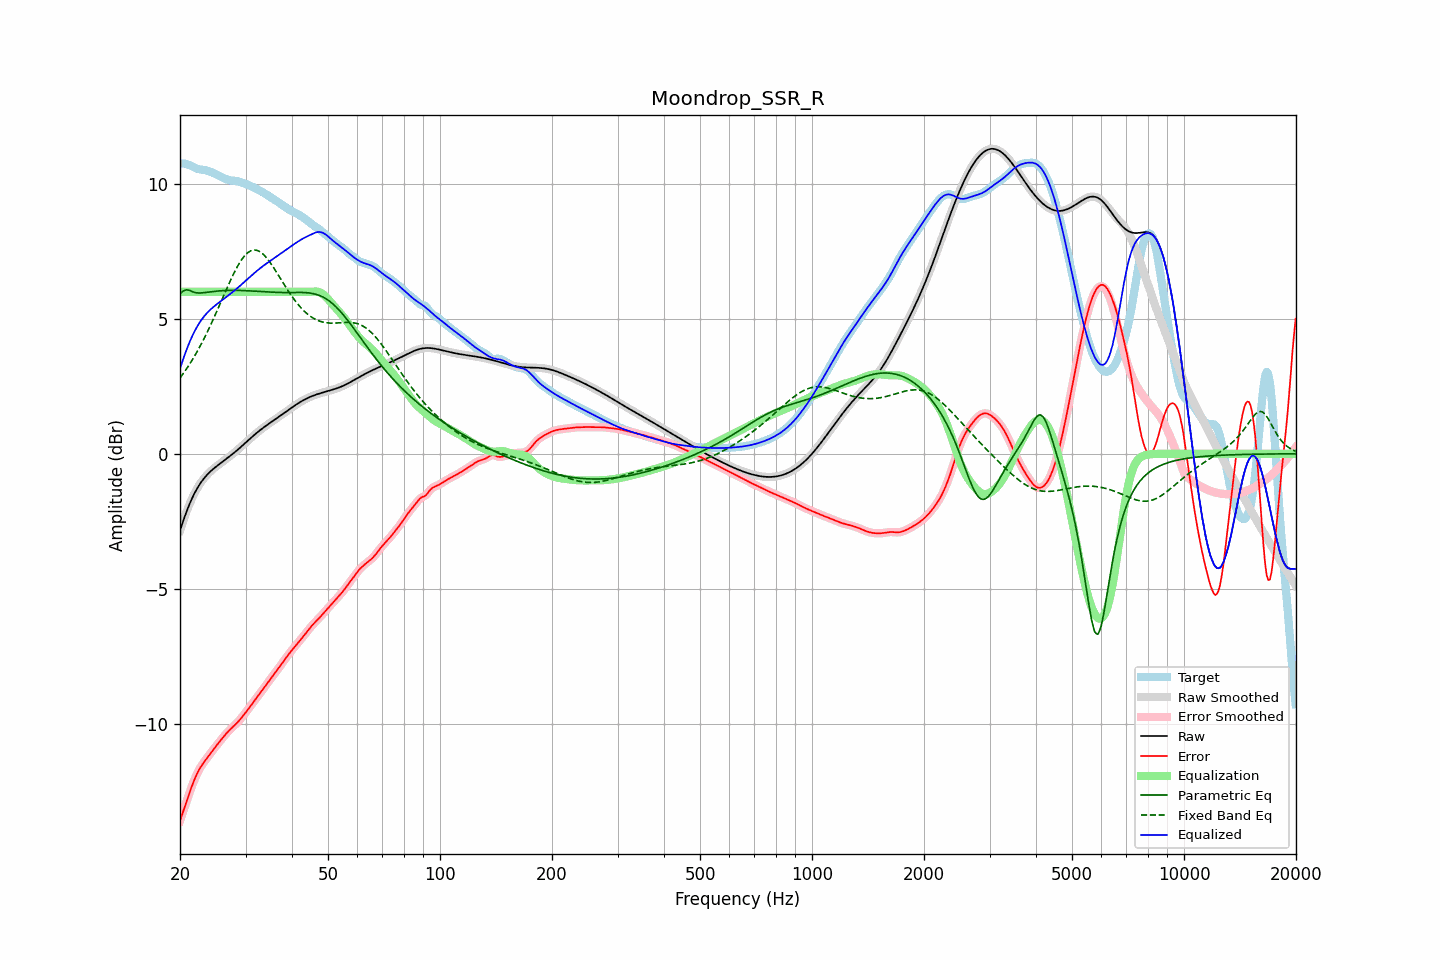

Data behind this chart, as committed beside it:
frequency, raw, error, smoothed, error_smoothed, equalization, parametric_eq, fixed_band_eq, equalized_raw, equalized_smoothed, target
20.00, -2.85, -13.60, -2.85, -13.60, 6.00, 5.93, 2.81, 3.15, 3.15, 10.75
20.20, -2.67, -13.43, -2.67, -13.43, 6.00, 5.98, 2.89, 3.33, 3.33, 10.76
20.40, -2.49, -13.25, -2.49, -13.25, 6.00, 6.03, 2.97, 3.51, 3.51, 10.76
20.61, -2.32, -13.07, -2.32, -13.07, 6.00, 6.05, 3.05, 3.68, 3.68, 10.76
20.81, -2.16, -12.90, -2.16, -12.90, 6.00, 6.08, 3.14, 3.84, 3.84, 10.74
21.02, -2.00, -12.72, -2.00, -12.72, 6.00, 6.07, 3.23, 4.00, 4.00, 10.72
21.23, -1.85, -12.55, -1.86, -12.55, 6.00, 6.05, 3.32, 4.15, 4.14, 10.69
21.44, -1.72, -12.38, -1.72, -12.38, 6.00, 6.03, 3.42, 4.28, 4.28, 10.67
21.66, -1.59, -12.23, -1.59, -12.22, 6.00, 6.00, 3.51, 4.41, 4.41, 10.64
21.87, -1.47, -12.07, -1.47, -12.08, 6.00, 5.98, 3.62, 4.53, 4.53, 10.61
22.09, -1.36, -11.94, -1.36, -11.94, 6.00, 5.97, 3.72, 4.64, 4.64, 10.58
22.31, -1.25, -11.81, -1.25, -11.81, 6.00, 5.96, 3.82, 4.75, 4.75, 10.56
22.54, -1.15, -11.70, -1.15, -11.70, 6.00, 5.96, 3.93, 4.85, 4.85, 10.54
22.76, -1.06, -11.60, -1.07, -11.60, 6.00, 5.96, 4.04, 4.94, 4.93, 10.53
22.99, -0.98, -11.51, -0.98, -11.51, 6.00, 5.96, 4.16, 5.02, 5.02, 10.52
23.22, -0.91, -11.42, -0.91, -11.42, 6.00, 5.97, 4.27, 5.09, 5.09, 10.51
23.45, -0.84, -11.34, -0.84, -11.34, 6.00, 5.98, 4.39, 5.16, 5.16, 10.51
23.69, -0.77, -11.26, -0.77, -11.26, 6.00, 5.99, 4.51, 5.23, 5.23, 10.49
23.92, -0.71, -11.18, -0.71, -11.18, 6.00, 5.99, 4.64, 5.29, 5.29, 10.47
24.16, -0.65, -11.10, -0.65, -11.10, 6.00, 6.00, 4.77, 5.35, 5.35, 10.45
24.40, -0.60, -11.02, -0.60, -11.02, 6.00, 6.01, 4.89, 5.40, 5.40, 10.43
24.65, -0.55, -10.94, -0.55, -10.94, 6.00, 6.02, 5.03, 5.45, 5.45, 10.40
24.89, -0.50, -10.87, -0.50, -10.87, 6.00, 6.02, 5.16, 5.50, 5.50, 10.37
25.14, -0.45, -10.79, -0.45, -10.79, 6.00, 6.03, 5.29, 5.55, 5.55, 10.34
25.39, -0.41, -10.72, -0.41, -10.72, 6.00, 6.03, 5.43, 5.59, 5.59, 10.31
25.65, -0.36, -10.64, -0.36, -10.64, 6.00, 6.04, 5.56, 5.64, 5.64, 10.28
25.91, -0.32, -10.57, -0.32, -10.57, 6.00, 6.04, 5.70, 5.68, 5.68, 10.25
26.16, -0.27, -10.50, -0.27, -10.50, 6.00, 6.05, 5.84, 5.73, 5.73, 10.22
26.43, -0.23, -10.42, -0.23, -10.42, 6.00, 6.05, 5.97, 5.77, 5.77, 10.20
26.69, -0.18, -10.35, -0.18, -10.36, 6.00, 6.05, 6.11, 5.82, 5.82, 10.17
26.96, -0.14, -10.29, -0.14, -10.29, 6.00, 6.05, 6.24, 5.86, 5.86, 10.15
27.23, -0.09, -10.23, -0.09, -10.23, 6.00, 6.06, 6.37, 5.91, 5.91, 10.14
27.50, -0.04, -10.17, -0.04, -10.17, 6.00, 6.06, 6.50, 5.96, 5.96, 10.13
27.77, 0.00, -10.12, 0.00, -10.12, 6.00, 6.06, 6.63, 6.00, 6.00, 10.12
28.05, 0.05, -10.06, 0.05, -10.06, 6.00, 6.06, 6.75, 6.05, 6.05, 10.12
28.33, 0.10, -10.01, 0.10, -10.00, 6.00, 6.06, 6.86, 6.10, 6.10, 10.11
28.62, 0.15, -9.94, 0.15, -9.94, 6.00, 6.06, 6.97, 6.15, 6.15, 10.10
28.90, 0.21, -9.88, 0.21, -9.88, 6.00, 6.05, 7.07, 6.21, 6.21, 10.08
29.19, 0.26, -9.80, 0.26, -9.80, 6.00, 6.05, 7.16, 6.26, 6.26, 10.06
29.48, 0.31, -9.73, 0.31, -9.73, 6.00, 6.05, 7.25, 6.31, 6.31, 10.04
29.78, 0.37, -9.65, 0.37, -9.65, 6.00, 6.05, 7.33, 6.37, 6.37, 10.02
30.08, 0.42, -9.58, 0.42, -9.58, 6.00, 6.04, 7.39, 6.42, 6.42, 10.00
30.38, 0.47, -9.50, 0.47, -9.50, 6.00, 6.04, 7.45, 6.47, 6.47, 9.97
30.68, 0.53, -9.42, 0.53, -9.42, 6.00, 6.04, 7.49, 6.53, 6.53, 9.95
30.99, 0.58, -9.34, 0.58, -9.34, 6.00, 6.03, 7.52, 6.58, 6.58, 9.92
31.30, 0.63, -9.26, 0.63, -9.26, 6.00, 6.03, 7.54, 6.63, 6.63, 9.89
31.61, 0.69, -9.18, 0.69, -9.18, 6.00, 6.03, 7.55, 6.69, 6.69, 9.86
31.93, 0.74, -9.10, 0.74, -9.10, 6.00, 6.02, 7.55, 6.74, 6.74, 9.83
32.24, 0.79, -9.02, 0.79, -9.02, 6.00, 6.02, 7.54, 6.79, 6.79, 9.80
32.57, 0.84, -8.94, 0.83, -8.94, 6.00, 6.01, 7.51, 6.84, 6.83, 9.77
32.89, 0.88, -8.86, 0.88, -8.86, 6.00, 6.01, 7.48, 6.88, 6.88, 9.74
33.22, 0.93, -8.78, 0.93, -8.78, 6.00, 6.01, 7.43, 6.93, 6.93, 9.71
33.55, 0.97, -8.70, 0.97, -8.70, 6.00, 6.00, 7.38, 6.97, 6.97, 9.67
33.89, 1.02, -8.62, 1.02, -8.62, 6.00, 6.00, 7.32, 7.02, 7.02, 9.64
34.23, 1.06, -8.54, 1.06, -8.54, 6.00, 5.99, 7.25, 7.06, 7.06, 9.60
34.57, 1.10, -8.46, 1.10, -8.46, 6.00, 5.99, 7.17, 7.10, 7.10, 9.56
34.92, 1.14, -8.38, 1.14, -8.38, 6.00, 5.99, 7.09, 7.14, 7.14, 9.52
35.27, 1.19, -8.30, 1.19, -8.30, 6.00, 5.99, 7.01, 7.19, 7.19, 9.48
35.62, 1.23, -8.22, 1.23, -8.22, 6.00, 5.98, 6.92, 7.23, 7.23, 9.45
35.97, 1.27, -8.14, 1.27, -8.14, 6.00, 5.98, 6.83, 7.27, 7.27, 9.41
... 635 more rows
